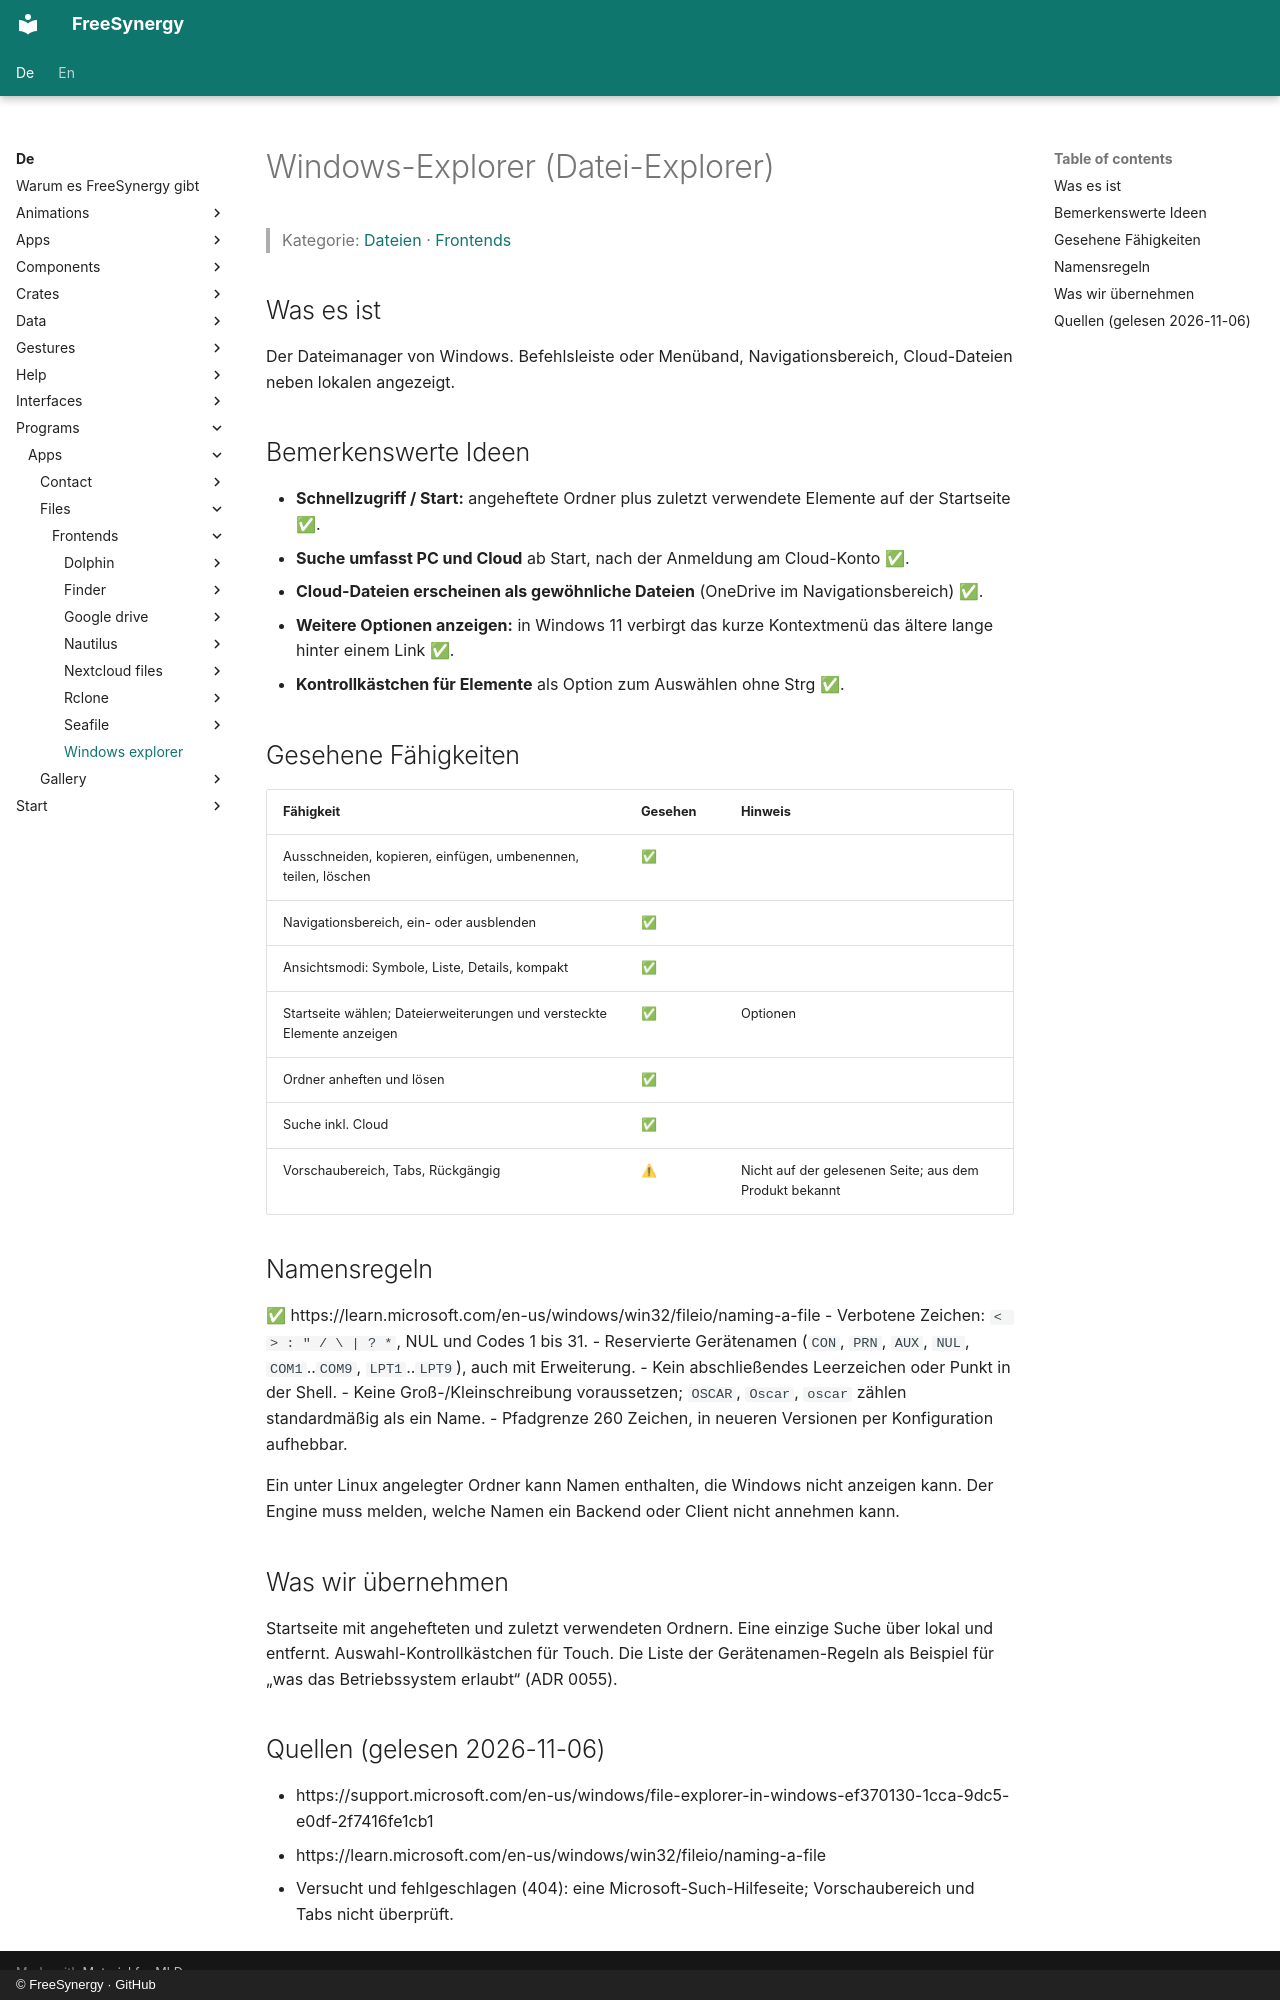

repository: FreeSynergy/fs-documentation · page: de/programs/apps/files/frontends/windows-explorer/index.html · generator: mkdocs · copyright: © FreeSynergy · GitHub

# Windows-Explorer (Datei-Explorer)

> Kategorie: [Dateien](../../index.md) · [Frontends](../index.md)

## Was es ist

Der Dateimanager von Windows. Befehlsleiste oder Menüband, Navigationsbereich, Cloud-Dateien neben lokalen angezeigt.

## Bemerkenswerte Ideen

- **Schnellzugriff / Start:** angeheftete Ordner plus zuletzt verwendete Elemente auf der Startseite ✅.
- **Suche umfasst PC und Cloud** ab Start, nach der Anmeldung am Cloud-Konto ✅.
- **Cloud-Dateien erscheinen als gewöhnliche Dateien** (OneDrive im Navigationsbereich) ✅.
- **Weitere Optionen anzeigen:** in Windows 11 verbirgt das kurze Kontextmenü das ältere lange hinter einem Link ✅.
- **Kontrollkästchen für Elemente** als Option zum Auswählen ohne Strg ✅.

## Gesehene Fähigkeiten

| Fähigkeit | Gesehen | Hinweis |
|-----------|---------|---------|
| Ausschneiden, kopieren, einfügen, umbenennen, teilen, löschen | ✅ | |
| Navigationsbereich, ein- oder ausblenden | ✅ | |
| Ansichtsmodi: Symbole, Liste, Details, kompakt | ✅ | |
| Startseite wählen; Dateierweiterungen und versteckte Elemente anzeigen | ✅ | Optionen |
| Ordner anheften und lösen | ✅ | |
| Suche inkl. Cloud | ✅ | |
| Vorschaubereich, Tabs, Rückgängig | ⚠ | Nicht auf der gelesenen Seite; aus dem Produkt bekannt |

## Namensregeln

✅ https://learn.microsoft.com/en-us/windows/win32/fileio/naming-a-file
- Verbotene Zeichen: `< > : " / \ | ? *`, NUL und Codes 1 bis 31.
- Reservierte Gerätenamen (`CON`, `PRN`, `AUX`, `NUL`, `COM1`..`COM9`, `LPT1`..`LPT9`), auch mit Erweiterung.
- Kein abschließendes Leerzeichen oder Punkt in der Shell.
- Keine Groß-/Kleinschreibung voraussetzen; `OSCAR`, `Oscar`, `oscar` zählen standardmäßig als ein Name.
- Pfadgrenze 260 Zeichen, in neueren Versionen per Konfiguration aufhebbar.

Ein unter Linux angelegter Ordner kann Namen enthalten, die Windows nicht anzeigen kann. Der Engine muss melden, welche Namen ein Backend oder Client nicht annehmen kann.

## Was wir übernehmen

Startseite mit angehefteten und zuletzt verwendeten Ordnern. Eine einzige Suche über lokal und entfernt. Auswahl-Kontrollkästchen für Touch. Die Liste der Gerätenamen-Regeln als Beispiel für „was das Betriebssystem erlaubt“ (ADR 0055).

## Quellen (gelesen 2026-11-06)

- https://support.microsoft.com/en-us/windows/file-explorer-in-windows-ef370130-1cca-9dc5-e0df-2f7416fe1cb1
- https://learn.microsoft.com/en-us/windows/win32/fileio/naming-a-file
- Versucht und fehlgeschlagen (404): eine Microsoft-Such-Hilfeseite; Vorschaubereich und Tabs nicht überprüft.
